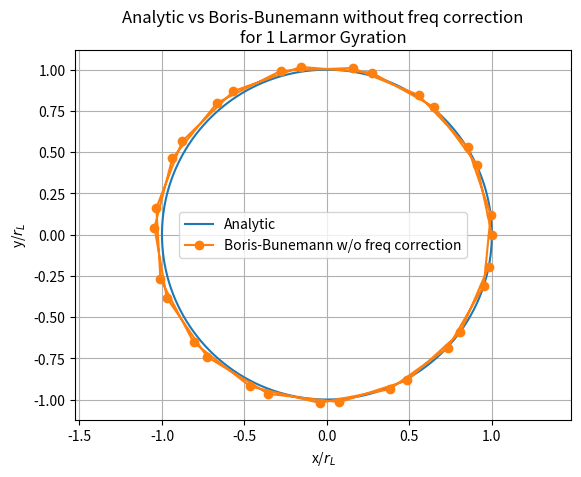
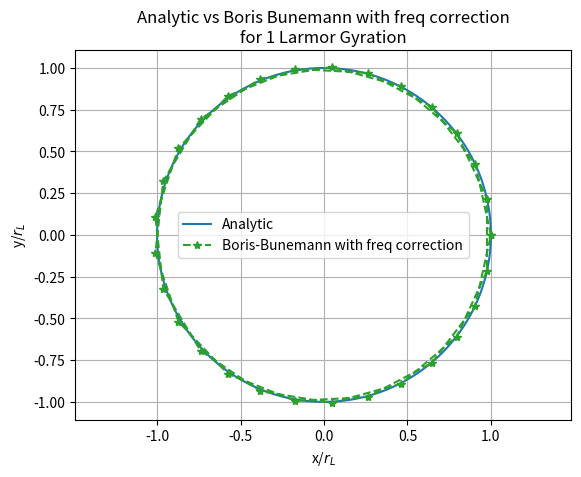
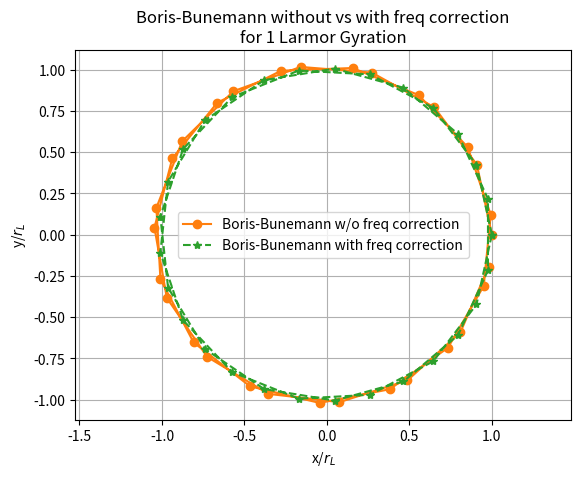
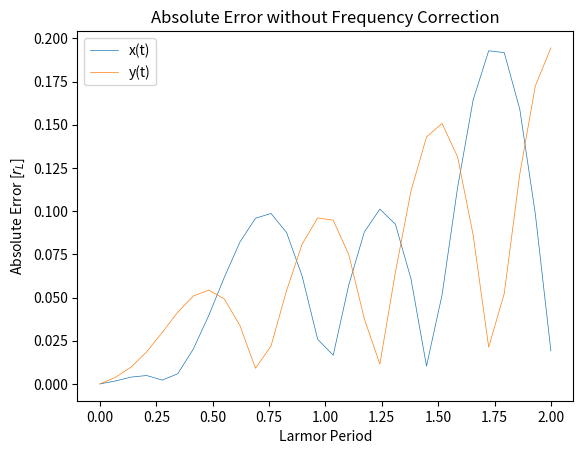
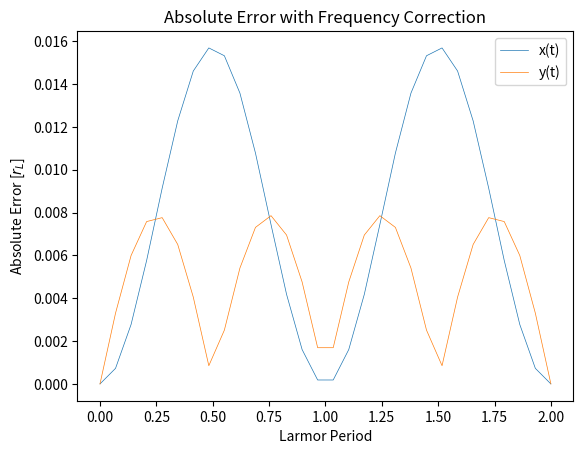

Source code (Python) for these figures, in order:
'''
Application of the Boris-Bunemann solver for the Newton-Lorentz equation.
'''
import numpy as np
import matplotlib.pyplot as plt

qe = 1.602e-19
me = 9.01e-31
PROP_CYCLE = plt.rcParams['axes.prop_cycle']
COLORS = PROP_CYCLE.by_key()['color']

def Bfield(x, y, z):
    Bx = 0
    By = 0
    Bz = 0.1
    return Bx, By, Bz
def Efield(x, y, z):
    Ex = 0
    Ey = 0
    Ez = 0 
    return Ex, Ey, Ez

def freq_correction(x, corrected=True):
    # If we want the freq correction, corrected must be true, else is uncorrected
    alpha = 1
    if corrected and x != 0: # if x is 0, then tanx/x goes to 1
        alpha = np.tan(x)/x
    return alpha

def bb(time, X0, params, corrected=False):
    # does the boris bunemann integration
    # FOR THE FREQUENCY CORRECTION, THE MAGNETIC FIELD IS ASSUMED TO BE ALONG Z
    dt, qmdt2 = params 
    N = np.size(time)
    M = np.size(X0)
    X = np.zeros((N,M))
    X[0,:] = X0
    x = X[0,0] 
    y = X[0, 1]
    z = X[0,2]
    vx = X[0,3] 
    vy = X[0,4]
    vz = X[0,5] 
    for n in range(N-1):
        Ex, Ey, Ez = Efield(x,y,z)
        Bx, By, Bz = Bfield(x,y,z)
        alpha_x = freq_correction(qmdt2*Bx, corrected=corrected)
        alpha_y = freq_correction(qmdt2*By, corrected=corrected)
        alpha_z = freq_correction(qmdt2*Bz, corrected=corrected)

        # Step 1 Half accel (Efield) v-
        vx += qmdt2*Ex*alpha_x
        vy += qmdt2*Ey*alpha_y
        vz += qmdt2*Ez*alpha_z

        # Step 2 Bfield rotation v' and v+
        tx = qmdt2*Bx*alpha_x
        ty = qmdt2*By*alpha_y
        tz = qmdt2*Bz*alpha_z
        tmagsq = tx*tx + ty*ty + tz*tz
        sx = 2*tx/(1 + tmagsq)
        sy = 2*ty/(1 + tmagsq)
        sz = 2*tz/(1 + tmagsq)
        vpx = vx + (vy*tz - vz*ty) 
        vpy = vy + (vz*tx - vx*tz)
        vpz = vz + (vx*ty - vy*tx) 
        vx += vpy*sz - vpz*sy
        vy += vpz*sx - vpx*sz
        vz += vpx*sy - vpy*sx

        # Step 3 Half accel (efield)
        vx += qmdt2*Ex*alpha_x
        vy += qmdt2*Ey*alpha_y
        vz += qmdt2*Ez*alpha_z

        # Step 4 Push Position
        x += vx*dt
        y += vy*dt
        z += vz*dt

        # Store coords into X
        X[n+1, 0] = x
        X[n+1, 1] = y
        X[n+1, 2] = z
        X[n+1, 3] = vx
        X[n+1, 4] = vy
        X[n+1, 5] = vz

    return X

def velocity_push_back(X0, params, corrected=False):
    time = np.zeros(2) # will get the for loop in bb to run once
    X = bb(time, X0, params, corrected=corrected)
    return np.transpose(X)[3:,1] # this will give [vx vy vz] for the n-1/2 timestep

def bb_with_vel_push_back(time, X0, params, corrected=False):
    # Wrapper fn to include velocity push back to the BB integration
    # Velocity push back for 1st time step
    vx0, vy0, vz0 = velocity_push_back(X0, -.5*params, corrected=corrected)

    # Initial state vector with push back
    X0 = np.array([X0[0], X0[1], X0[2], vx0, vy0, vz0])

    # BB integration
    X = bb(time, X0, params, corrected=corrected)

    return X

def analytic(time, larmor_radius, wc=1):
    # time is an array of times
    return larmor_radius*np.cos(wc*time), larmor_radius*np.sin(wc*time) 

def plot_trajectory(xs, ys, labels, title, larmor_radius, linestyles=None, markers=None, colors=None, show=True):
    '''
    xs, ys and labels will be lists where the first entry of each corresponds to one dataset,
    the next entry corresponds to the next dataset and so on.
    '''
    fig, ax = plt.subplots()
    ax.set_title(title)
    ax.set_xlabel('x/$r_L$')
    ax.set_ylabel('y/$r_L$')
    if linestyles is None:
        linestyles = ['-' for i in range(len(xs))]
    if markers is None:
        markers = ['' for i in range(len(xs))]
    if colors is None:
        colors = COLORS[:len(xs)]

    for x, y, label, ls, marker, color in zip(xs, ys, labels, linestyles, markers, colors):
        ax.plot(x/larmor_radius, y/larmor_radius, label=label, ls=ls, marker=marker, color=color)
    ax.legend()
    plt.grid()
    plt.axis('equal')
    if '\n' in title:
        title = title.replace('\n', ' ')
    fig.savefig(f'{title}.png')
    if show:
        plt.show()
    plt.close()

def plot_errors(time, x, y, title, larmor_radius, show=True):
    fig, ax = plt.subplots()
    ax.set_title(title)
    ax.set_ylabel('Absolute Error [$r_L$]')
    ax.set_xlabel('Larmor Period')
    ax.plot(time, x/larmor_radius, linewidth=1/2, label='x(t)')
    ax.plot(time, y/larmor_radius, linewidth=1/2, label='y(t)')

    ax.legend()
    if '\n' in title:
        title = title.replace('\n', ' ')
    fig.savefig(f'{title}.png')
    if show:
        plt.show()
    plt.close()
    
def main():
    # Charge [C], mass [kg]
    Q = -qe
    M = me

    # Bfield [T]
    Bx, By, Bz = Bfield(0, 0, 0)
    Bmag = np.sqrt(Bx*Bx + By*By + Bz*Bz)

    # Cyclotron Freq [rad/s]
    omega_c = np.abs(Q)*Bmag/M

    # Cyclotron Period [s]
    Tc = 2*np.pi/omega_c

    # Initial velocity [m/s]
    vx0 = 0
    vy0 = 1e6
    vz0 = 0

    # Magnitude of v perp
    v0 = np.sqrt(vx0*vx0 + vy0*vy0)

    # Larmor Radius
    r_L = v0/omega_c

    # Initial position [m]
    x0 = r_L
    y0 = 0
    z0 = 0

    # Initial state vector
    X0 = np.array([x0, y0, z0, vx0, vy0, vz0])

    # Time grid [s]
    Nperiods = 2
    Nsteps_per_period = 15 
    time = np.linspace(0, Tc*Nperiods, Nperiods*Nsteps_per_period)
    dt = time[1] - time[0]

    # Parameters for bb
    params = np.array([dt, Q*dt/(M*2)])

    # BB integration with velocity push back
    X_uncorrected = bb_with_vel_push_back(time, X0, params, corrected=False)
    X_corrected   = bb_with_vel_push_back(time, X0, params, corrected=True)

    # Create the analytic solution
    analytic_time = np.linspace(0, 2*np.pi, 1000)
    analytic_x, analytic_y = analytic(analytic_time, r_L)

    # Calculate the absolute errors
    analytic_x_sampled, analytic_y_sampled = analytic(time, r_L, wc=omega_c)

    err_x_unc = np.abs(analytic_x_sampled - X_uncorrected[:,0])
    err_y_unc = np.abs(analytic_y_sampled - X_uncorrected[:,1])

    err_x_cor = np.abs(analytic_x_sampled - X_corrected[:,0])
    err_y_cor = np.abs(analytic_y_sampled - X_corrected[:,1])

    # Do the Boris-Bunemann for 1000 periods
    # 1000 periods makes the graphs hard to read, so 100 periods are used instead with the old naming convention
    Nperiods = 100 
    Nsteps_per_period = 15 
    time_1000 = np.linspace(0, Tc*Nperiods, Nperiods*Nsteps_per_period)
    dt_1000 = time_1000[1] - time_1000[0]
    params_1000 = np.array([dt_1000, Q*dt_1000/(M*2)])

    X_uncorrected_1000 = bb_with_vel_push_back(time_1000, X0, params_1000, corrected=False)
    X_corrected_1000   = bb_with_vel_push_back(time_1000, X0, params_1000, corrected=True)

    analytic_x_sampled_1000, analytic_y_sampled_1000 = analytic(time_1000, r_L, wc=omega_c)

    err_x_unc_1000 = np.abs(analytic_x_sampled_1000 - X_uncorrected_1000[:,0])
    err_y_unc_1000 = np.abs(analytic_y_sampled_1000 - X_uncorrected_1000[:,1])

    err_x_cor_1000 = np.abs(analytic_x_sampled_1000 - X_corrected_1000[:,0])
    err_y_cor_1000 = np.abs(analytic_y_sampled_1000 - X_corrected_1000[:,1])


    # Plot the analytic vs numerical solution (uncorr and corr in 2 subplots)
    plot_trajectory([analytic_x, X_uncorrected[:,0]],
                    [analytic_y, X_uncorrected[:, 1]],
                    ['Analytic', 'Boris-Bunemann w/o freq correction'],
                    'Analytic vs Boris-Bunemann without freq correction\nfor 1 Larmor Gyration',
                    r_L, 
                    markers=['', 'o'],
                    show=False)

    plot_trajectory([analytic_x, X_corrected[:,0]],
                    [analytic_y, X_corrected[:,1]],
                    ['Analytic', 'Boris-Bunemann with freq correction'],
                    'Analytic vs Boris Bunemann with freq correction\nfor 1 Larmor Gyration',
                    r_L,
                    linestyles=['-', 'dashed'],
                    markers=['', '*'],
                    colors=[COLORS[0], COLORS[2]],
                    show=False)

    plot_trajectory([X_uncorrected[:,0], X_corrected[:,0]],
                    [X_uncorrected[:,1], X_corrected[:,1]],
                    ['Boris-Bunemann w/o freq correction', 'Boris-Bunemann with freq correction'],
                    'Boris-Bunemann without vs with freq correction\nfor 1 Larmor Gyration',
                    r_L,
                    linestyles=['-', 'dashed'],
                    markers=['o', '*'],
                    colors=[COLORS[1], COLORS[2]],
                    show=False)

    # Plot the absolute errors for the numerical solutions
    plot_errors(time/Tc,
            err_x_unc,
            err_y_unc,
            'Absolute Error without Frequency Correction',
            r_L,
            show=False)

    plot_errors(time/Tc,
            err_x_cor,
            err_y_cor,
            'Absolute Error with Frequency Correction',
            r_L,
            show=False)

    # Plot the absolute errors for 1000 periods
    plot_errors(time_1000/Tc,
            err_x_unc_1000,
            err_y_unc_1000,
            f'Absolute Error without Frequency Correction\n{Nperiods} Periods',
            r_L,
            show=False)

    plot_errors(time_1000/Tc,
            err_x_cor_1000,
            err_y_cor_1000,
            f'Absolute Error with Frequency Correction\n{Nperiods} Periods',
            r_L,
            show=False)

class BB:
    '''
    Does boris-bunemann integration of the lorentz equation. Includes velocity pushback and frequency correction.
    '''
    def __init__(self, time, X0, q, m, E_fn, B_fn):
        '''
        time is an array of times
        X0 are the initial parameters in an array [x y z vx vy vz] WITHOUT velocity pushback
        q is the particle charge (can be signed)
        m is the particle mass
        E_fn is a function for the electric field that depends on (x, y, z)
        B_fn is the same as E_fn but for the magnetic field
        '''
        # Make the params part of the instance
        self.dt = time[1] - time[0]
        self.n_time_steps = np.size(time)
        self.qmdt2 = q*self.dt/(m*2)
        params = np.array([self.dt, self.qmdt2])

        # Make the field functions part of the instance
        self.E_fn = E_fn
        self.B_fn = B_fn

        # Get the corrected initial velocities without frequency correction
        v0_pushed_back_nc = self.velocity_push_back(X0, -.5*params, corrected=False)
        X0_pushed_back_nc = np.array([X0[0],                X0[1],                X0[2],
                                      v0_pushed_back_nc[0], v0_pushed_back_nc[1], v0_pushed_back_nc[2]])

        # Get the corrected initial velocities with frequency correction
        v0_pushed_back_c = self.velocity_push_back(X0, -.5*params, corrected=True)
        X0_pushed_back_c = np.array([X0[0],               X0[1],               X0[2],
                                     v0_pushed_back_c[0], v0_pushed_back_c[1], v0_pushed_back_c[2]])

        # Do the BB integration
        self.X_nc = self.bb(X0_pushed_back_nc, params, corrected=False)
        self.X_c = self.bb(X0_pushed_back_c, params, corrected=True)


    def bb(self, X0, params, corrected=False):
        # does the boris bunemann integration
        # FOR THE FREQUENCY CORRECTION, THE MAGNETIC FIELD IS ASSUMED TO BE ALONG Z
        dt, qmdt2 = params
        M = np.size(X0)
        X = np.zeros((self.n_time_steps,M))
        X[0,:] = X0
        x = X[0,0] 
        y = X[0, 1]
        z = X[0,2]
        vx = X[0,3] 
        vy = X[0,4]
        vz = X[0,5] 
        for n in range(self.n_time_steps-1):
            Ex, Ey, Ez = self.E_fn(x,y,z)
            Bx, By, Bz = self.B_fn(x,y,z)
            alpha_x = self.freq_correction(qmdt2*Bx, corrected=corrected)
            alpha_y = self.freq_correction(qmdt2*By, corrected=corrected)
            alpha_z = self.freq_correction(qmdt2*Bz, corrected=corrected)

            # Step 1 Half accel (Efield) v-
            vx += qmdt2*Ex*alpha_x
            vy += qmdt2*Ey*alpha_y
            vz += qmdt2*Ez*alpha_z

            # Step 2 Bfield rotation v' and v+
            tx = qmdt2*Bx*alpha_x
            ty = qmdt2*By*alpha_y
            tz = qmdt2*Bz*alpha_z
            tmagsq = tx*tx + ty*ty + tz*tz
            sx = 2*tx/(1 + tmagsq)
            sy = 2*ty/(1 + tmagsq)
            sz = 2*tz/(1 + tmagsq)
            vpx = vx + (vy*tz - vz*ty) 
            vpy = vy + (vz*tx - vx*tz)
            vpz = vz + (vx*ty - vy*tx) 
            vx += vpy*sz - vpz*sy
            vy += vpz*sx - vpx*sz
            vz += vpx*sy - vpy*sx

            # Step 3 Half accel (efield)
            vx += qmdt2*Ex*alpha_x
            vy += qmdt2*Ey*alpha_y
            vz += qmdt2*Ez*alpha_z

            # Step 4 Push Position
            x += vx*dt
            y += vy*dt
            z += vz*dt

            # Store coords into X
            X[n+1, 0] = x
            X[n+1, 1] = y
            X[n+1, 2] = z
            X[n+1, 3] = vx
            X[n+1, 4] = vy
            X[n+1, 5] = vz

        return X

    def freq_correction(self, x, corrected=True):
        # If we want the freq correction, corrected must be true, else is uncorrected
        alpha = 1
        if corrected and x != 0: # if x is 0, then tanx/x goes to 1
            alpha = np.tan(x)/x
        return alpha

    def velocity_push_back(self, X0, params, corrected=False):
        time = np.zeros(2) # will get the for loop in bb to run once
        X = self.bb(X0, params, corrected=corrected)
        return np.transpose(X)[3:,1] # this will give [vx vy vz] for the first n-1/2 timestep



if __name__ == '__main__':
    #main()

    ## Test the class implementation of boris-bunemann integration

    # Charge [C], mass [kg]
    Q = -qe
    M = me

    # Bfield [T]
    Bx, By, Bz = Bfield(0, 0, 0)
    Bmag = np.sqrt(Bx*Bx + By*By + Bz*Bz)

    # Cyclotron Freq [rad/s]
    omega_c = np.abs(Q)*Bmag/M

    # Cyclotron Period [s]
    Tc = 2*np.pi/omega_c

    # Initial velocity [m/s]
    vx0 = 0
    vy0 = 1e6
    vz0 = 0

    # Magnitude of v perp
    v0 = np.sqrt(vx0*vx0 + vy0*vy0)

    # Larmor Radius
    r_L = v0/omega_c

    # Initial position [m]
    x0 = r_L
    y0 = 0
    z0 = 0

    # Initial state vector
    X0 = np.array([x0, y0, z0, vx0, vy0, vz0])

    # Time grid [s]
    Nperiods = 2
    Nsteps_per_period = 15 
    time = np.linspace(0, Tc*Nperiods, Nperiods*Nsteps_per_period)
    dt = time[1] - time[0]



    bb = BB(time, X0, Q, M, Efield, Bfield)
    X_uncorrected = bb.X_nc
    X_corrected = bb.X_c

    ## Define Analytic functions
    # Create the analytic solution
    analytic_time = np.linspace(0, 2*np.pi, 1000)
    analytic_x, analytic_y = analytic(analytic_time, r_L)

    # Make a sampled analytic fn to calculate the absolute errors
    analytic_x_sampled, analytic_y_sampled = analytic(time, r_L, wc=omega_c)

    # Calculate the errors
    err_x_unc = np.abs(analytic_x_sampled - X_uncorrected[:,0])
    err_y_unc = np.abs(analytic_y_sampled - X_uncorrected[:,1])

    err_x_cor = np.abs(analytic_x_sampled - X_corrected[:,0])
    err_y_cor = np.abs(analytic_y_sampled - X_corrected[:,1])

    # Plot the analytic vs numerical solution (uncorr and corr in 2 subplots)
    plot_trajectory([analytic_x, X_uncorrected[:,0]],
                    [analytic_y, X_uncorrected[:, 1]],
                    ['Analytic', 'Boris-Bunemann w/o freq correction'],
                    'Analytic vs Boris-Bunemann without freq correction\nfor 1 Larmor Gyration',
                    r_L, 
                    markers=['', 'o'],
                    show=False)

    plot_trajectory([analytic_x, X_corrected[:,0]],
                    [analytic_y, X_corrected[:,1]],
                    ['Analytic', 'Boris-Bunemann with freq correction'],
                    'Analytic vs Boris Bunemann with freq correction\nfor 1 Larmor Gyration',
                    r_L,
                    linestyles=['-', 'dashed'],
                    markers=['', '*'],
                    colors=[COLORS[0], COLORS[2]],
                    show=False)

    plot_trajectory([X_uncorrected[:,0], X_corrected[:,0]],
                    [X_uncorrected[:,1], X_corrected[:,1]],
                    ['Boris-Bunemann w/o freq correction', 'Boris-Bunemann with freq correction'],
                    'Boris-Bunemann without vs with freq correction\nfor 1 Larmor Gyration',
                    r_L,
                    linestyles=['-', 'dashed'],
                    markers=['o', '*'],
                    colors=[COLORS[1], COLORS[2]],
                    show=False)

    # Plot the absolute errors for the numerical solutions
    plot_errors(time/Tc,
            err_x_unc,
            err_y_unc,
            'Absolute Error without Frequency Correction',
            r_L,
            show=False)

    plot_errors(time/Tc,
            err_x_cor,
            err_y_cor,
            'Absolute Error with Frequency Correction',
            r_L,
            show=False)
